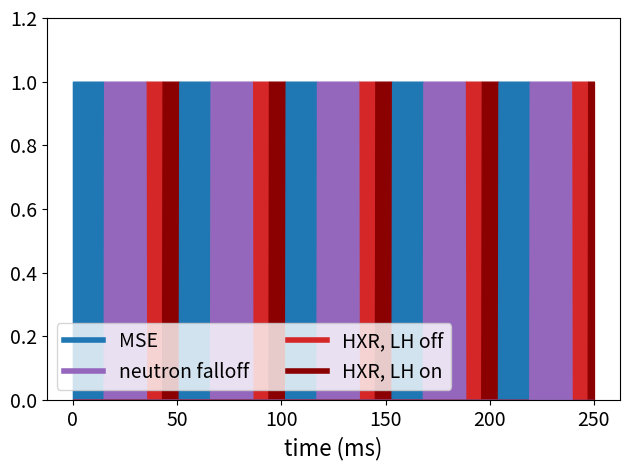

Reproduce this figure in Python.
import matplotlib.pyplot as plt
import numpy as np

plt.rc('xtick', labelsize = 14)
plt.rc('ytick', labelsize = 14)
plt.rc('axes', labelsize = 16)
plt.rc('axes', titlesize = 22)
plt.rc('legend', fontsize = 14)

def square(x, start, w):
    result = np.ones(len(x))
    result[x < start] = 0
    result[x > start + w] = 0
    return result

countRate = 500
allowedVariation = .5
minTimeBin = 1e3/(allowedVariation**2 * countRate)#in ms

time = np.linspace(0, 250, 1000)

MSEonTime = 15#ms
neutronFalloffTime = 20#ms
print(f'minTimeBin: {minTimeBin}')
fig,ax = plt.subplots()

t = 0
while t < max(time):
    beam = square(time, t, MSEonTime)
    HXR_on = square(time, t + MSEonTime + neutronFalloffTime, minTimeBin)
    HXR_off = square(time, t + MSEonTime + neutronFalloffTime+minTimeBin, minTimeBin)
    neutrons = square(time, t + MSEonTime,neutronFalloffTime)
    t = t + MSEonTime + neutronFalloffTime + minTimeBin*2
    
    ax.fill_between(time, 0,beam, color = 'tab:blue')#, label = 'MSE')
    ax.fill_between(time, 0,HXR_on, color = 'tab:red')#, label = 'HXR')
    ax.fill_between(time, 0,HXR_off, color = 'darkred')#, label = 'HXR')
    ax.fill_between(time, 0,neutrons, color = 'tab:purple')#, label = 'HXR')

ax.plot(time, beam+1e3, color = 'tab:blue', lw = 4, label = 'MSE')
ax.plot(time, beam+1e3, color = 'tab:purple', lw = 4, label = 'neutron falloff')
ax.plot(time, beam+1e3, color = 'tab:red', lw = 4, label = 'HXR, LH off')
ax.plot(time, beam+1e3, color = 'darkred', lw = 4, label = 'HXR, LH on')

ax.set_ylim([0,1.2])
ax.set_ylabel('')
ax.set_xlabel('time (ms)')
ax.legend(ncol = 2, loc = 'best')
fig.tight_layout()

plt.show()
